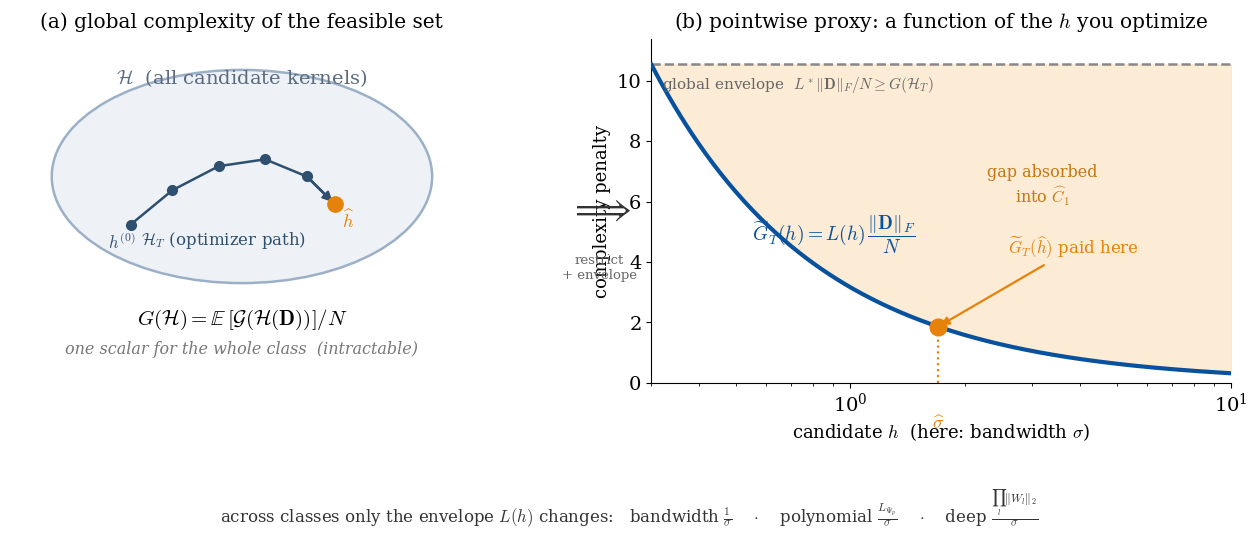

Recreate this plot in Python. (Note: this script raises an exception after producing the figure.)
"""Concept figure: global set complexity G(H)  -->  pointwise proxy G_tilde(h).

Left  : the feasible class H (a set) carries ONE scalar G(H).
Right : the trajectory proxy G_tilde(h) = L(h) ||D||_F / N is a CURVE over h,
        capped by the worst-case envelope; the gap is absorbed into C1_hat.
"""
import os
import numpy as np
import matplotlib
matplotlib.use('Agg')
import matplotlib.pyplot as plt
from matplotlib.patches import Ellipse, FancyBboxPatch

plt.rcParams.update({'font.size': 14, 'mathtext.fontset': 'cm', 'font.family': 'serif'})

ORANGE = '#e6820a'
BLUE = '#08519c'

fig, (axL, axR) = plt.subplots(1, 2, figsize=(12.8, 4.9),
                               gridspec_kw={'width_ratios': [1.0, 1.25]})

# ---------------- Left: the feasible set + trajectory ----------------
axL.set_xlim(0, 10); axL.set_ylim(0, 10); axL.axis('off')
axL.add_patch(Ellipse((5, 6), 8.2, 6.2, fc='#eef2f7', ec='#9bb0c7', lw=1.8))
axL.text(5, 8.7, r'$\mathcal{H}$  (all candidate kernels)', ha='center', fontsize=14, color='#5a6b80')

traj = np.array([(2.6, 4.6), (3.5, 5.6), (4.5, 6.3), (5.5, 6.5), (6.4, 6.0), (7.0, 5.2)])
axL.plot(traj[:, 0], traj[:, 1], '-', color='#2f4f6f', lw=1.8, zorder=2)
axL.plot(traj[:-1, 0], traj[:-1, 1], 'o', color='#2f4f6f', ms=7, zorder=3)
axL.plot(traj[-1, 0], traj[-1, 1], 'o', color=ORANGE, ms=11, zorder=4)
axL.annotate('', xy=traj[-1], xytext=traj[-2],
             arrowprops=dict(arrowstyle='-|>', color='#2f4f6f', lw=1.8))
axL.text(traj[0, 0] - 0.2, traj[0, 1] - 0.7, r'$h^{(0)}$', ha='center', fontsize=12, color='#2f4f6f')
axL.text(traj[-1, 0] + 0.3, traj[-1, 1] - 0.7, r'$\widehat h$', ha='center', fontsize=13, color=ORANGE)
axL.text(4.6, 4.0, r'$\mathcal{H}_T$ (optimizer path)', ha='center', fontsize=12, color='#2f4f6f')
axL.text(5, 1.7, r'$G(\mathcal{H})=\mathbb{E}\,[\mathcal{G}(\mathcal{H}(\mathbf{D}))]/N$',
         ha='center', fontsize=15)
axL.text(5, 0.85, 'one scalar for the whole class  (intractable)',
         ha='center', fontsize=11.5, color='#777777', style='italic')
axL.set_title('(a) global complexity of the feasible set', fontsize=14.5, pad=8)

# ---------------- transformation arrow between panels ----------------
fig.text(0.477, 0.55, r'$\Longrightarrow$', ha='center', va='center', fontsize=26, color='#333333')
fig.text(0.477, 0.43, 'restrict\n+ envelope', ha='center', va='center',
         fontsize=9.5, color='#666666')

# ---------------- Right: pointwise proxy curve ----------------
sigma = np.logspace(np.log10(0.3), np.log10(10), 300)
c = np.sqrt(10)                       # ||D||_F / sqrt(N) for unit-variance d=10
Gt = c / sigma                        # G_tilde(sigma) = L(sigma) * geometry, L = 1/sigma
ceiling = c / 0.3                     # worst-case envelope L* ||D||_F/N at sigma_l
sig_hat = 1.7
Gt_hat = c / sig_hat

axR.fill_between(sigma, Gt, ceiling, color='#fbe3c4', alpha=0.7, zorder=1)
axR.text(3.2, ceiling * 0.62, r'gap absorbed' + '\n' + r'into $\widehat C_1$',
         ha='center', va='center', fontsize=11.5, color='#c47713')
axR.plot(sigma, Gt, color=BLUE, lw=3, zorder=3)
axR.text(0.55, 4.2, r'$\widetilde G_T(h)=L(h)\,\dfrac{\|\mathbf{D}\|_F}{N}$',
         ha='left', va='bottom', fontsize=14, color=BLUE)
axR.axhline(ceiling, ls='--', color='#888888', lw=1.8, zorder=2)
axR.text(0.32, ceiling - 0.35,
         r'global envelope  $L^\ast\|\mathbf{D}\|_F/N \geq G(\mathcal{H}_T)$',
         ha='left', va='top', fontsize=11, color='#666666')
axR.plot([sig_hat], [Gt_hat], 'o', color=ORANGE, ms=12, zorder=5)
axR.plot([sig_hat, sig_hat], [0, Gt_hat], ':', color=ORANGE, lw=1.6, zorder=2)
axR.annotate(r'$\widetilde G_T(\widehat h)$ paid here',
             xy=(sig_hat, Gt_hat), xytext=(2.6, Gt_hat + 2.4),
             fontsize=12, color=ORANGE,
             arrowprops=dict(arrowstyle='-|>', color=ORANGE, lw=1.6))
axR.text(sig_hat, -1.5, r'$\widehat\sigma$', ha='center', color=ORANGE, fontsize=13)

axR.set_xscale('log')
axR.set_xlim(0.3, 10); axR.set_ylim(0, ceiling * 1.08)
axR.set_xlabel(r'candidate $h$  (here: bandwidth $\sigma$)', fontsize=13)
axR.set_ylabel(r'complexity penalty', fontsize=13)
axR.set_title(r'(b) pointwise proxy: a function of the $h$ you optimize', fontsize=14.5, pad=8)
axR.spines[['top', 'right']].set_visible(False)

# per-class envelope reminder, as a footer strip
fig.text(0.5, -0.02,
         r'across classes only the envelope $L(h)$ changes:   '
         r'bandwidth $\frac{1}{\sigma}$    $\cdot$    polynomial $\frac{L_{\Psi_p}}{\sigma}$'
         r'    $\cdot$    deep $\frac{\prod_l\|W_l\|_2}{\sigma}$',
         ha='center', va='top', fontsize=12, color='#333333')

fig.tight_layout(rect=[0, 0.03, 1, 1])
fig.subplots_adjust(wspace=0.34)
outdir = os.path.join(os.path.dirname(os.path.abspath(__file__)), '..', 'figures')
fig.savefig(os.path.join(outdir, 'complexity_transform.pdf'), bbox_inches='tight')
fig.savefig(os.path.join(outdir, 'complexity_transform.png'), dpi=200, bbox_inches='tight')
print('done')
